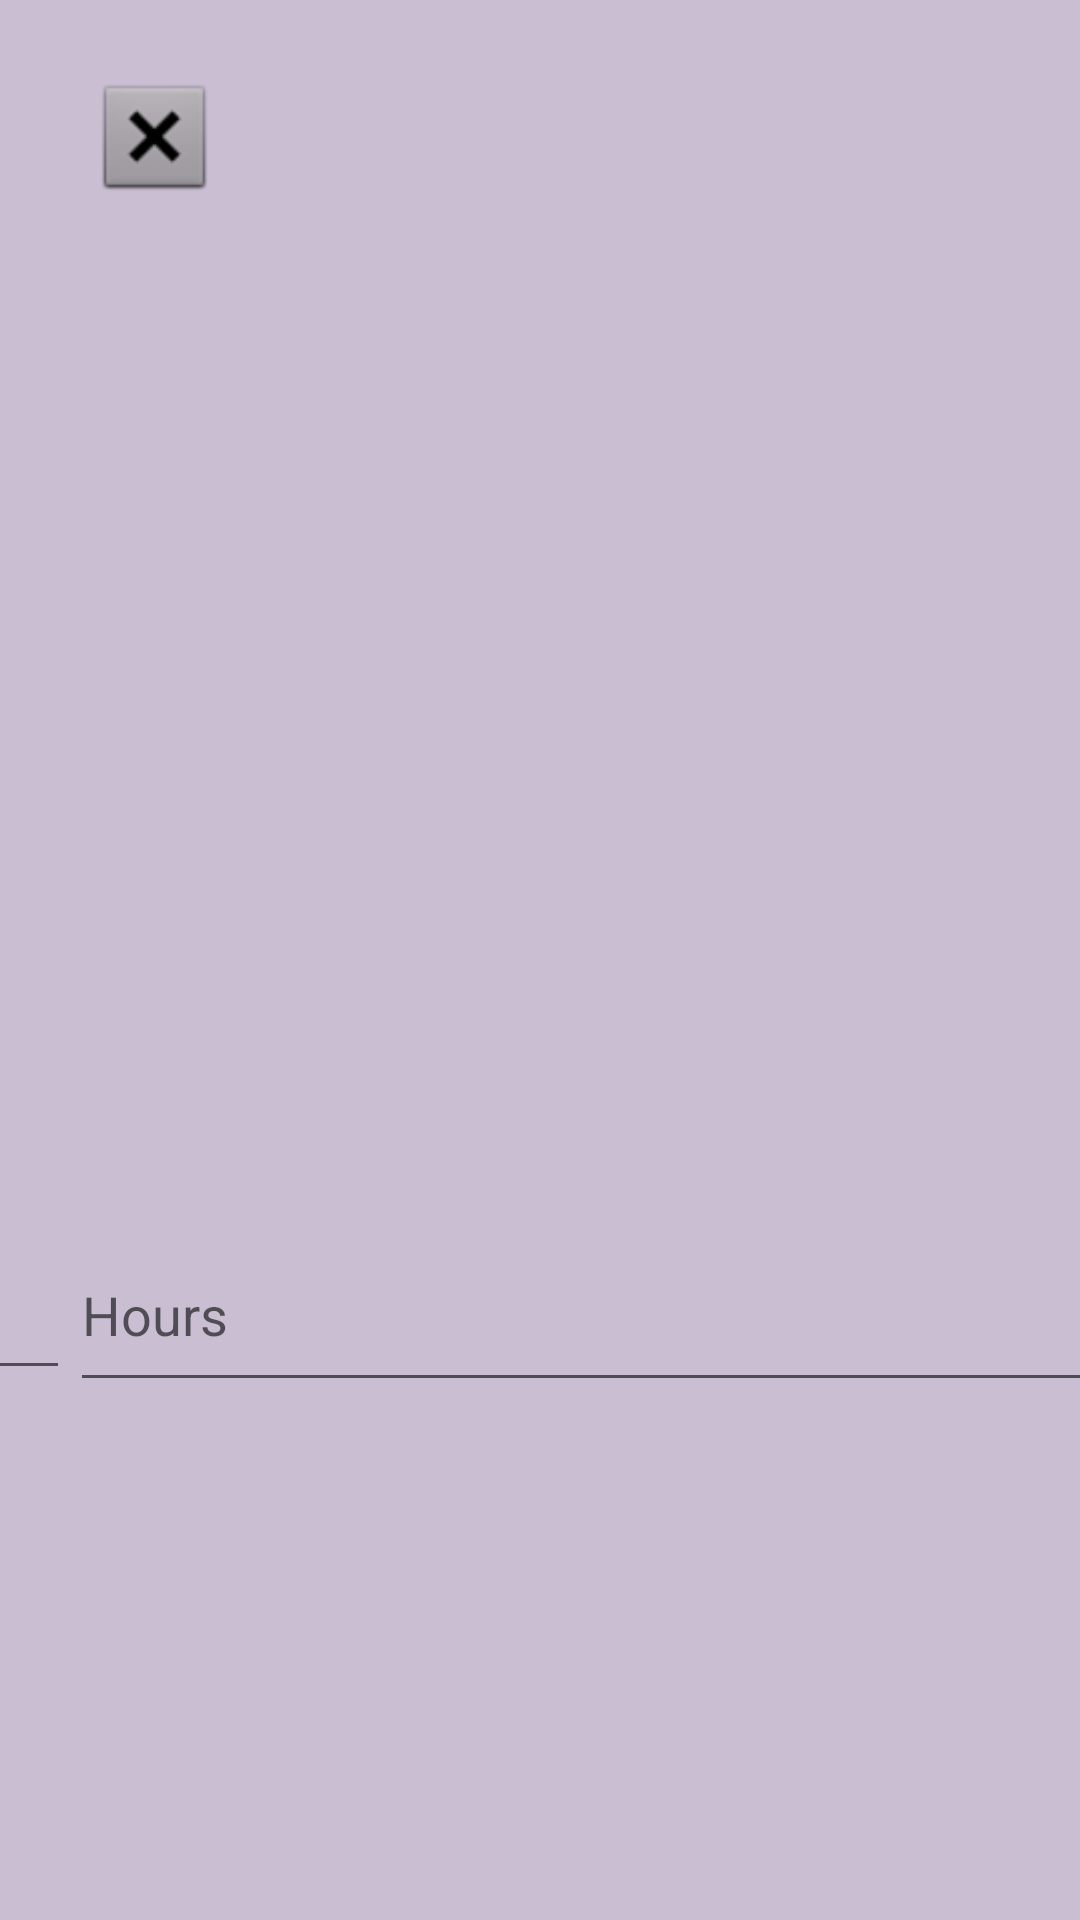

Reconstruct the res/layout file that produces this screen, plus the resources it refers to.
<!-- AndroidManifest.xml: application theme Theme.Parking -->
<!-- res/layout/activity_price_panel.xml -->
<?xml version="1.0" encoding="utf-8"?>
<androidx.constraintlayout.widget.ConstraintLayout xmlns:android="http://schemas.android.com/apk/res/android"
    xmlns:app="http://schemas.android.com/apk/res-auto"
    xmlns:tools="http://schemas.android.com/tools"

    android:layout_width="match_parent"
    android:layout_height="match_parent"
    android:background="@color/my_color"
    tools:context=".PricePanelActivity">

        <androidx.constraintlayout.widget.Guideline
            android:id="@+id/pricepanel_image_bottomGuideline"
            android:layout_width="wrap_content"
            android:layout_height="wrap_content"
            android:orientation="horizontal"
            app:layout_constraintGuide_percent="0.73" />

        <androidx.constraintlayout.widget.Guideline
            android:id="@+id/pricepanel_image_topGuideline"
            android:layout_width="wrap_content"
            android:layout_height="wrap_content"
            android:orientation="horizontal"
            app:layout_constraintGuide_percent="0.31" />

        <androidx.constraintlayout.widget.Guideline
            android:id="@+id/guideline7"
            android:layout_width="wrap_content"
            android:layout_height="wrap_content"
            android:orientation="vertical"
            app:layout_constraintGuide_percent="0.09" />

        <androidx.constraintlayout.widget.Guideline
            android:id="@+id/guideline8"
            android:layout_width="wrap_content"
            android:layout_height="wrap_content"
            android:orientation="vertical"
            app:layout_constraintGuide_percent="0.7" />

        
        
        
        
        
        
        
        

        <EditText
            android:id="@+id/pricePanel_price_editText"
            android:layout_width="321dp"
            android:layout_height="53dp"
            android:ems="10"
            android:hint="@string/pricePanel_price_tx"
            android:inputType="number"
            android:textColorHighlight="@color/black"
            app:layout_constraintBottom_toBottomOf="@+id/pricePanel_hour_editText"
            app:layout_constraintEnd_toStartOf="@+id/pricePanel_hour_editText"
            app:layout_constraintStart_toStartOf="@+id/guideline7"
            app:layout_constraintTop_toTopOf="@+id/pricePanel_hour_editText" />

        <EditText
            android:id="@+id/pricePanel_hour_editText"
            android:layout_width="342dp"
            android:layout_height="61dp"
            android:ems="10"
            android:hint="Hours"
            android:inputType="number"
            android:textColorHighlight="@color/black"
            app:layout_constraintBottom_toBottomOf="@+id/pricePanel_save_btn"
            app:layout_constraintEnd_toStartOf="@+id/pricePanel_save_btn"
            app:layout_constraintStart_toEndOf="@+id/pricePanel_price_editText"
            app:layout_constraintTop_toTopOf="@+id/pricePanel_save_btn"
            app:layout_constraintVertical_bias="1.0" />

        <Button
            android:id="@+id/pricePanel_save_btn"
            android:layout_width="185dp"
            android:layout_height="51dp"
            android:layout_marginStart="32dp"
            android:background="@drawable/background_save_button"
            android:text="@string/save_btn"
            android:textColor="@color/black"
            app:layout_constraintBottom_toTopOf="@+id/pricepanel_image_bottomGuideline"
            app:layout_constraintEnd_toStartOf="@+id/guideline8"
            app:layout_constraintHorizontal_bias="0.0"
            app:layout_constraintStart_toEndOf="@+id/pricePanel_hour_editText" />

        <ImageView
            android:id="@+id/pricePanel_cancel_img"
            android:layout_width="55dp"
            android:layout_height="43dp"
            android:layout_marginStart="24dp"
            android:layout_marginTop="24dp"
            app:layout_constraintStart_toStartOf="parent"
            app:layout_constraintTop_toTopOf="parent"
            app:srcCompat="@android:drawable/btn_dialog" />

        
        
        
        
        
        
        
        
        
        
        
        
        

</androidx.constraintlayout.widget.ConstraintLayout>
<!-- resources referenced by this layout -->
<resources>
  <color name="black">#FF000000</color>
  <color name="my_color">#C9BED2</color>
  <color name="purple_200">#FFBB86FC</color>
  <!-- drawable background_cancel_button (drawable) -->
  <?xml version="1.0" encoding="utf-8"?>
  <shape xmlns:android="http://schemas.android.com/apk/res/android"
      android:shape="rectangle">
      <corners android:radius="10dp"></corners>
      <gradient
          android:centerColor="@color/supplement_color"
          android:type="radial"
          android:angle="@android:integer/config_longAnimTime"
          android:centerX="@integer/material_motion_duration_long_1">
      </gradient>
  
      <stroke android:color="@color/cancel_stroke_color" android:width="@dimen/cardview_compat_inset_shadow" android:dashGap="@dimen/cardview_compat_inset_shadow"></stroke>
  
  
  </shape>
  <!-- drawable background_save_button (drawable) -->
  <?xml version="1.0" encoding="utf-8"?>
  <shape xmlns:android="http://schemas.android.com/apk/res/android"
  
          android:shape="rectangle">
  
  
          <corners android:radius="10dp"></corners>
          <gradient
              android:centerColor="@color/supplement_color"
              android:type="linear"
              android:angle="@android:integer/config_longAnimTime"
              android:centerX="@integer/material_motion_duration_long_1">
          </gradient>
  
          <stroke android:color="@color/supplement_color" android:width="@dimen/cardview_compat_inset_shadow" android:dashGap="@dimen/cardview_compat_inset_shadow"></stroke>
  
  </shape>
  <string name="pricePanel_price_tx">Price</string>
  <string name="price_history">Price History</string>
  <string name="save_btn">save</string>
  <style name="Theme.Parking" parent="Theme.MaterialComponents.DayNight.NoActionBar">
          
          <item name="colorPrimary">@color/purple_500</item>
          <item name="colorPrimaryVariant">@color/white</item>
          <item name="colorOnPrimary">@color/white</item>
          
          <item name="colorSecondary">@color/teal_200</item>
          <item name="colorSecondaryVariant">@color/teal_700</item>
          <item name="colorOnSecondary">@color/black</item>
          
          <item name="android:statusBarColor" tools:targetApi="l">?attr/colorPrimaryVariant</item>
          
          <item name="android:navigationBarColor">@color/cancel_stroke_color</item>
      </style>
  <color name="supplement_color">#a255ff</color>
  <color name="cancel_stroke_color">#6f6773</color>
  <color name="purple_500">#FFFFFF</color>
  <color name="white">#FFFFFFFF</color>
  <color name="teal_200">#FF03DAC5</color>
  <color name="teal_700">#FF018786</color>
</resources>
